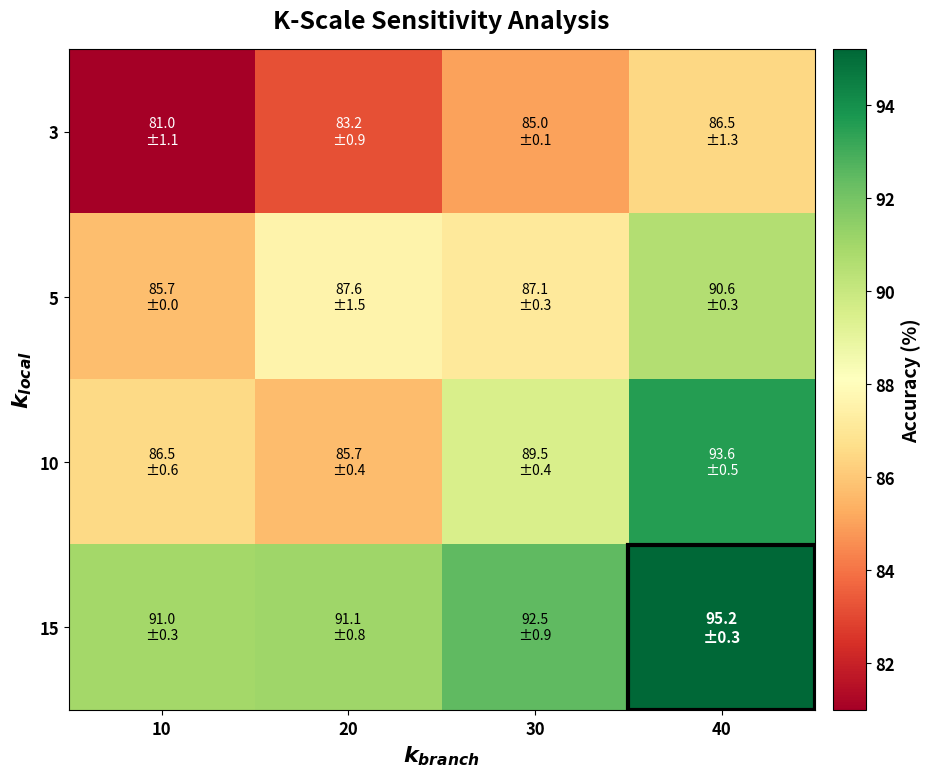

Reproduce this figure in Python.
"""Plot helpers for ablation figures."""

import os
import numpy as np
import matplotlib.pyplot as plt
import matplotlib.colors as mcolors
from typing import Dict, List, Tuple, Optional


plt.rcParams.update({
    'font.size': 14,
    'font.weight': 'bold',
    'axes.labelsize': 16,
    'axes.labelweight': 'bold',
    'axes.titlesize': 18,
    'axes.titleweight': 'bold',
    'xtick.labelsize': 12,
    'ytick.labelsize': 12,
    'legend.fontsize': 12,
    'figure.titlesize': 20,
    'figure.titleweight': 'bold',
    'figure.dpi': 150,
    'savefig.dpi': 300,
    'savefig.bbox': 'tight',
    'savefig.pad_inches': 0.1,
})


def create_kscale_heatmap(
    results: Dict[Tuple[int, int], Dict[str, Tuple[float, float]]],
    k_local_values: List[int],
    k_branch_values: List[int],
    metric: str = 'accuracy',
    title: str = 'K-Scale Sensitivity Analysis',
    save_path: Optional[str] = None,
    show: bool = True,
    figsize: Tuple[int, int] = (10, 8),
    cmap: str = 'RdYlGn'
) -> plt.Figure:
    """
    Create a publication-quality heatmap for k-scale sensitivity analysis.
    
    Args:
        results: Dict mapping (k_local, k_branch) -> {metric: (mean, std)}
        k_local_values: List of k_local values tested
        k_branch_values: List of k_branch values tested
        metric: Metric to visualize
        title: Plot title
        save_path: Path to save figure (optional)
        show: Whether to display the plot
        figsize: Figure size
        cmap: Colormap name
    
    Returns:
        matplotlib Figure object
    """
    # Create data matrix
    data = np.zeros((len(k_local_values), len(k_branch_values)))
    std_data = np.zeros_like(data)
    
    for i, k_local in enumerate(k_local_values):
        for j, k_branch in enumerate(k_branch_values):
            key = (k_local, k_branch)
            if key in results and metric in results[key]:
                data[i, j] = results[key][metric][0]
                std_data[i, j] = results[key][metric][1]
            else:
                data[i, j] = np.nan
                std_data[i, j] = np.nan
    
    # Find best value
    best_idx = np.unravel_index(np.nanargmax(data), data.shape)
    best_val = data[best_idx]
    
    # Create figure
    fig, ax = plt.subplots(figsize=figsize)
    
    # Create heatmap
    im = ax.imshow(data, cmap=cmap, aspect='auto')
    
    # Add colorbar
    cbar = plt.colorbar(im, ax=ax, pad=0.02)
    cbar.ax.set_ylabel(f'{metric.replace("_", " ").title()} (%)', 
                       fontsize=14, fontweight='bold')
    
    # Set ticks
    ax.set_xticks(np.arange(len(k_branch_values)))
    ax.set_yticks(np.arange(len(k_local_values)))
    ax.set_xticklabels(k_branch_values, fontweight='bold')
    ax.set_yticklabels(k_local_values, fontweight='bold')
    
    # Labels
    ax.set_xlabel(r'$k_{branch}$', fontsize=16, fontweight='bold')
    ax.set_ylabel(r'$k_{local}$', fontsize=16, fontweight='bold')
    ax.set_title(title, fontsize=18, fontweight='bold', pad=15)
    
    # Add text annotations
    for i in range(len(k_local_values)):
        for j in range(len(k_branch_values)):
            if not np.isnan(data[i, j]):
                val = data[i, j]
                std = std_data[i, j]
                
                # Determine text color based on background
                bg_color = im.cmap(im.norm(val))
                luminance = 0.299 * bg_color[0] + 0.587 * bg_color[1] + 0.114 * bg_color[2]
                text_color = 'white' if luminance < 0.5 else 'black'
                
                # Bold for best value
                weight = 'bold' if (i, j) == best_idx else 'normal'
                fontsize = 11 if (i, j) == best_idx else 10
                
                text = f'{val:.1f}\n±{std:.1f}'
                ax.text(j, i, text, ha='center', va='center',
                       color=text_color, fontsize=fontsize, fontweight=weight)
    
    # Highlight best cell
    rect = plt.Rectangle((best_idx[1] - 0.5, best_idx[0] - 0.5), 1, 1,
                         fill=False, edgecolor='black', linewidth=3)
    ax.add_patch(rect)
    
    plt.tight_layout()
    
    # Save if path provided
    if save_path:
        os.makedirs(os.path.dirname(save_path), exist_ok=True)
        fig.savefig(save_path)
        print(f"Saved heatmap to: {save_path}")
    
    if show:
        plt.show()
    
    return fig


def create_bar_comparison(
    results: Dict[str, Dict[str, Tuple[float, float]]],
    variants: List[str],
    metrics: List[str] = None,
    title: str = 'Model Comparison',
    save_path: Optional[str] = None,
    show: bool = True,
    figsize: Tuple[int, int] = (12, 6)
) -> plt.Figure:
    """
    Create a grouped bar chart comparing multiple variants.
    
    Args:
        results: Dict mapping variant_name -> {metric: (mean, std)}
        variants: List of variant names to include
        metrics: List of metrics to plot
        title: Plot title
        save_path: Path to save figure
        show: Whether to display
        figsize: Figure size
    
    Returns:
        matplotlib Figure object
    """
    if metrics is None:
        metrics = ['accuracy', 'balanced_accuracy', 'f1_macro']
    
    metric_labels = {
        'accuracy': 'Accuracy',
        'balanced_accuracy': 'Balanced Acc',
        'f1_macro': 'F1 Macro',
        'kappa': 'Kappa',
        'mcc': 'MCC'
    }
    
    # Prepare data
    x = np.arange(len(metrics))
    width = 0.8 / len(variants)
    
    fig, ax = plt.subplots(figsize=figsize)
    
    colors = plt.cm.Set2(np.linspace(0, 1, len(variants)))
    
    for i, variant in enumerate(variants):
        if variant not in results:
            continue
        
        means = [results[variant].get(m, (0, 0))[0] for m in metrics]
        stds = [results[variant].get(m, (0, 0))[1] for m in metrics]
        
        offset = (i - len(variants) / 2 + 0.5) * width
        bars = ax.bar(x + offset, means, width, label=variant, 
                     color=colors[i], yerr=stds, capsize=3)
    
    ax.set_ylabel('Score (%)', fontsize=14, fontweight='bold')
    ax.set_xlabel('Metric', fontsize=14, fontweight='bold')
    ax.set_title(title, fontsize=16, fontweight='bold')
    ax.set_xticks(x)
    ax.set_xticklabels([metric_labels.get(m, m) for m in metrics], 
                       fontweight='bold')
    ax.legend(loc='lower right', fontsize=11)
    ax.set_ylim(0, 105)
    ax.grid(axis='y', alpha=0.3)
    
    plt.tight_layout()
    
    if save_path:
        os.makedirs(os.path.dirname(save_path), exist_ok=True)
        fig.savefig(save_path)
        print(f"Saved bar chart to: {save_path}")
    
    if show:
        plt.show()
    
    return fig


if __name__ == '__main__':
    # Test heatmap
    k_local_values = [3, 5, 10, 15]
    k_branch_values = [10, 20, 30, 40]
    
    # Generate dummy results
    results = {}
    np.random.seed(42)
    for kl in k_local_values:
        for kb in k_branch_values:
            base = 80 + 5 * np.log(kl * kb / 30)
            results[(kl, kb)] = {
                'accuracy': (base + np.random.randn() * 2, np.random.rand() * 1.5)
            }
    
    create_kscale_heatmap(
        results, k_local_values, k_branch_values,
        metric='accuracy',
        title='K-Scale Sensitivity Analysis',
        show=True
    )
